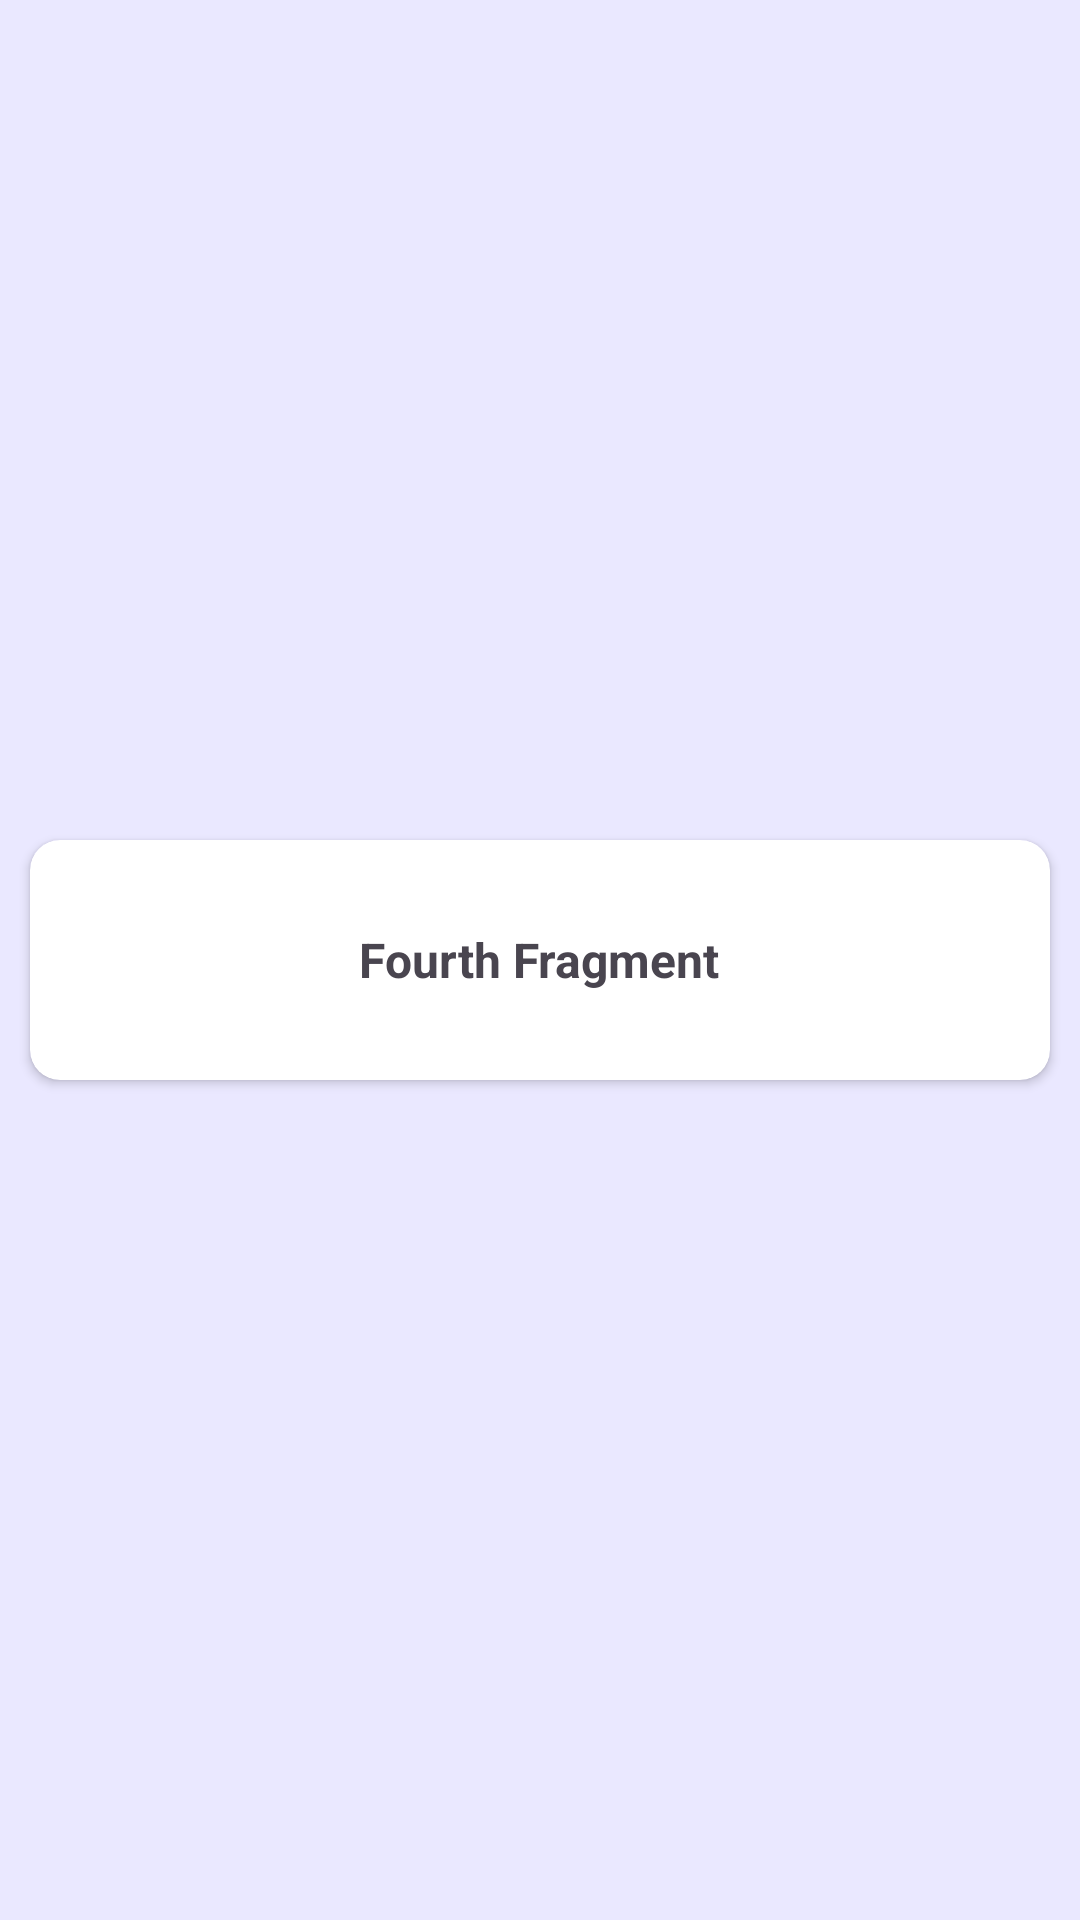

Layout XML and referenced resources for this Android screen:
<!-- AndroidManifest.xml: application theme Theme.Dioapp -->
<!-- res/layout/fragment_fourth.xml -->
<?xml version="1.0" encoding="utf-8"?>
<LinearLayout
    xmlns:android="http://schemas.android.com/apk/res/android"
    xmlns:tools="http://schemas.android.com/tools"
    android:layout_width="match_parent"
    android:layout_height="match_parent"
    xmlns:app="http://schemas.android.com/apk/res-auto"
    android:gravity="center"
    tools:context=".fragments.FourthFragment"
    android:background="#EAE8FF">

    <androidx.cardview.widget.CardView
        android:layout_width="match_parent"
        android:layout_height="80dp"
        app:cardCornerRadius="10dp"
        android:elevation="10dp"
        android:layout_margin="10dp">
        <LinearLayout
            android:layout_width="match_parent"
            android:layout_height="match_parent"
            android:gravity="center">
            <TextView
                android:layout_width="wrap_content"
                android:layout_height="wrap_content"
                android:text="Fourth Fragment"
                android:textStyle="bold"
                android:textSize="16dp"/>

        </LinearLayout>
    </androidx.cardview.widget.CardView>

</LinearLayout>
<!-- resources referenced by this layout -->
<resources>
  <style name="Theme.Dioapp" parent="Base.Theme.Dioapp" />
  <style name="Base.Theme.Dioapp" parent="Theme.Material3.DayNight.NoActionBar">
          
          
      </style>
</resources>
